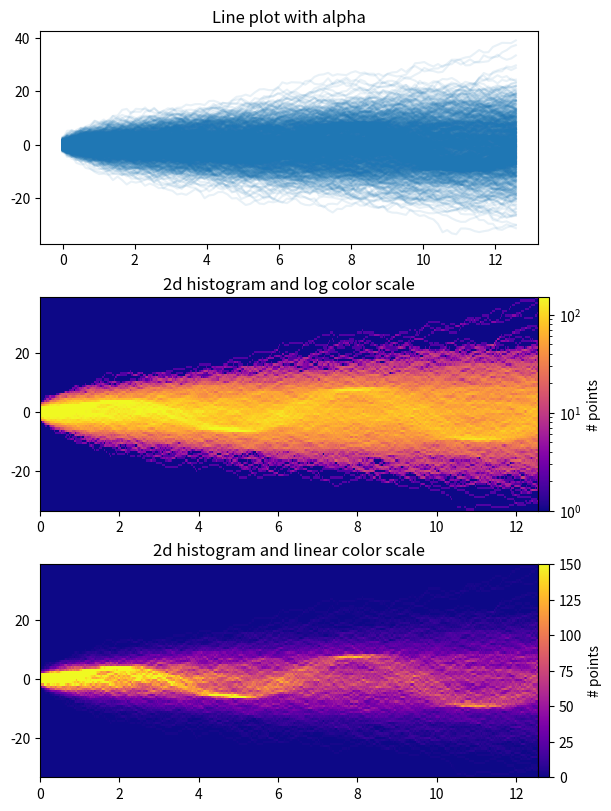

This chart was generated by the following Python code:
%matplotlib inline

from copy import copy
import time

import numpy as np
import numpy.matlib
import matplotlib.pyplot as plt
from matplotlib.colors import LogNorm

fig, axes = plt.subplots(nrows=3, figsize=(6, 8), constrained_layout=True)

# Make some data; a 1D random walk + small fraction of sine waves
num_series = 1000
num_points = 100
SNR = 0.10  # Signal to Noise Ratio
x = np.linspace(0, 4 * np.pi, num_points)
# Generate unbiased Gaussian random walks
Y = np.cumsum(np.random.randn(num_series, num_points), axis=-1)
# Generate sinusoidal signals
num_signal = int(round(SNR * num_series))
phi = (np.pi / 8) * np.random.randn(num_signal, 1)  # small random offset
Y[-num_signal:] = (
    np.sqrt(np.arange(num_points))[None, :]  # random walk RMS scaling factor
    * (np.sin(x[None, :] - phi)
       + 0.05 * np.random.randn(num_signal, num_points))  # small random noise
)


# Plot series using `plot` and a small value of `alpha`. With this view it is
# very difficult to observe the sinusoidal behavior because of how many
# overlapping series there are. It also takes a bit of time to run because so
# many individual artists need to be generated.
tic = time.time()
axes[0].plot(x, Y.T, color="C0", alpha=0.1)
toc = time.time()
axes[0].set_title("Line plot with alpha")
print(f"{toc-tic:.3f} sec. elapsed")


# Now we will convert the multiple time series into a histogram. Not only will
# the hidden signal be more visible, but it is also a much quicker procedure.
tic = time.time()
# Linearly interpolate between the points in each time series
num_fine = 800
x_fine = np.linspace(x.min(), x.max(), num_fine)
y_fine = np.empty((num_series, num_fine), dtype=float)
for i in range(num_series):
    y_fine[i, :] = np.interp(x_fine, x, Y[i, :])
y_fine = y_fine.flatten()
x_fine = np.matlib.repmat(x_fine, num_series, 1).flatten()


# Plot (x, y) points in 2d histogram with log colorscale
# It is pretty evident that there is some kind of structure under the noise
# You can tune vmax to make signal more visible
cmap = copy(plt.cm.plasma)
cmap.set_bad(cmap(0))
h, xedges, yedges = np.histogram2d(x_fine, y_fine, bins=[400, 100])
pcm = axes[1].pcolormesh(xedges, yedges, h.T, cmap=cmap,
                         norm=LogNorm(vmax=1.5e2), rasterized=True)
fig.colorbar(pcm, ax=axes[1], label="# points", pad=0)
axes[1].set_title("2d histogram and log color scale")

# Same data but on linear color scale
pcm = axes[2].pcolormesh(xedges, yedges, h.T, cmap=cmap,
                         vmax=1.5e2, rasterized=True)
fig.colorbar(pcm, ax=axes[2], label="# points", pad=0)
axes[2].set_title("2d histogram and linear color scale")

toc = time.time()
print(f"{toc-tic:.3f} sec. elapsed")
plt.show()